Run: headless pygame with SDL's dummy video driver; simulated clock (each Clock.tick advances the game by its frame time, no real sleeping); random seed 0; keys injected as events and as key.get_pressed() state; no mouse input.
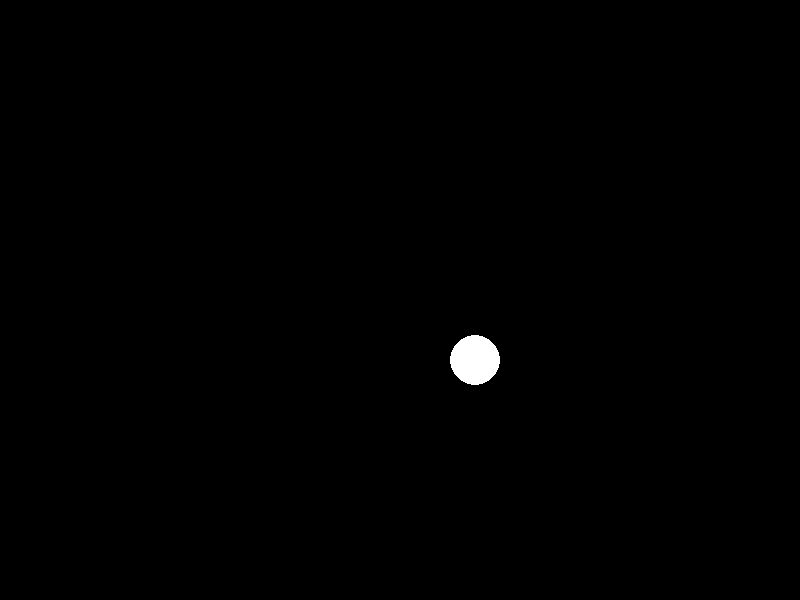
Frame 1 of 4 · flips 1–60 · no input
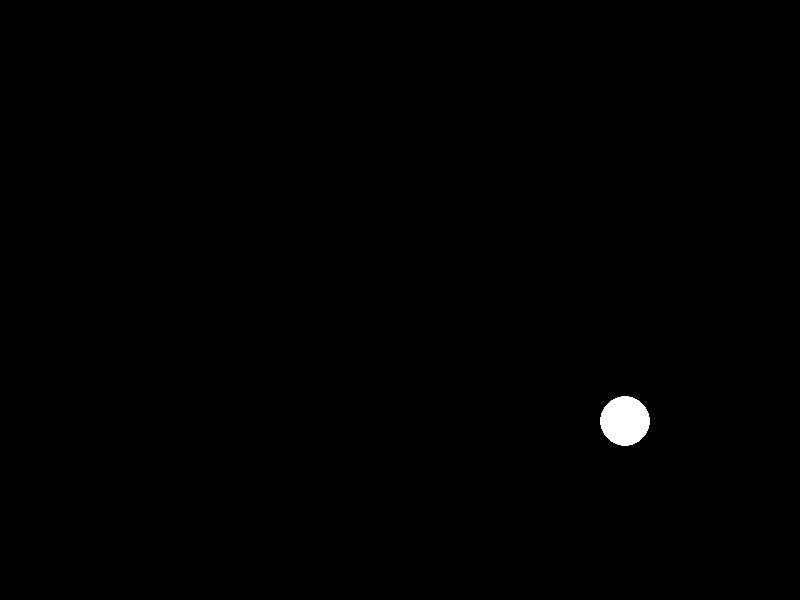
Frame 2 of 4 · flips 61–180 · tapped SPACE, RETURN · held RIGHT (→), D
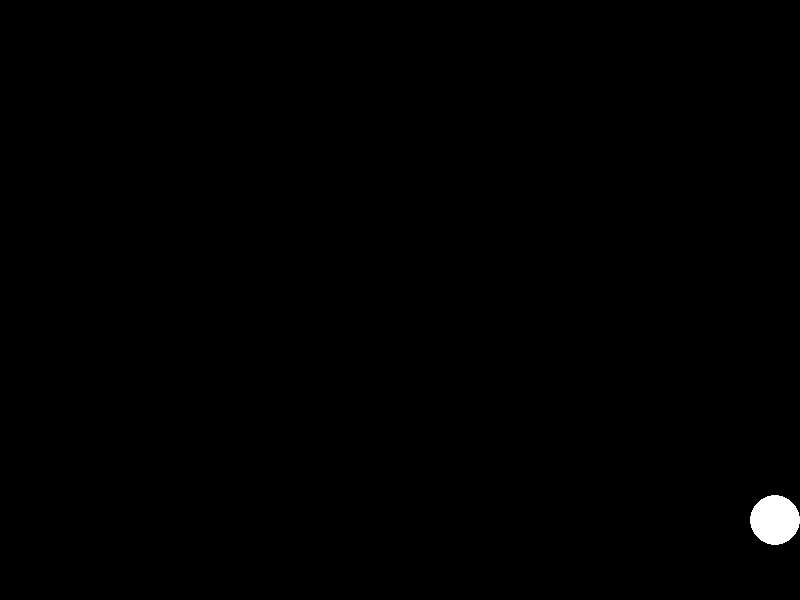
Frame 3 of 4 · flips 181–300 · held DOWN (↓), S
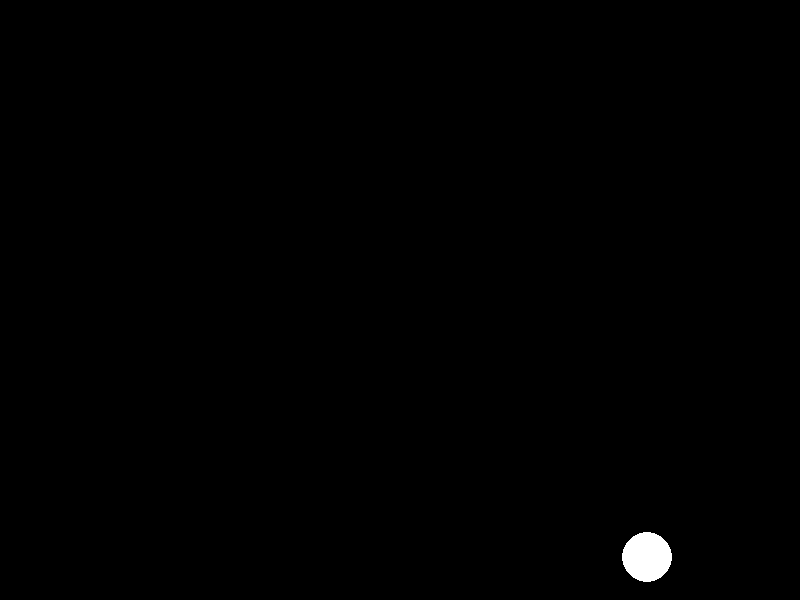
Frame 4 of 4 · flips 301–420 · held LEFT (←), A, UP (↑), W

The pygame program that drew these frames:

import pygame


pygame.init()
SCREEN_WIDTH, SCREEN_HEIGHT = 800, 600
screen = pygame.display.set_mode((SCREEN_WIDTH, SCREEN_HEIGHT))
pygame.display.set_caption("STEP 2 : 자유 낙하 운동 + 튕기기")
clock = pygame.time.Clock()

is_run = True
white = (255, 255, 255)
black = (0, 0, 0)
# 공에 관련된 변수들
radius = 25
position = pygame.math.Vector2(SCREEN_WIDTH / 2, radius) # 공의 위치
velocity = pygame.math.Vector2(1.25, 0)

# 중력 가속도
gravity = pygame.math.Vector2(0, 0.5)
elasticity = -0.85 # 탄성, 20% 손실 발생, 80% 유지

while is_run:
    for event in pygame.event.get():
        if event.type == pygame.QUIT:
            is_run = False

    # 공식 사용해서 값 바꾸기
    velocity += gravity
    position += velocity

    if position.y + radius >= SCREEN_HEIGHT:
        position.y = SCREEN_HEIGHT - radius
        velocity.y *= elasticity
    if position.x + radius >= SCREEN_WIDTH:
        position.x = SCREEN_WIDTH - radius
        velocity.x *= elasticity
    if position.x - radius <= 0:
        position.x = radius
        velocity.x *= elasticity
    # 상좌우 충돌 처리 (homework)
    # 배경
    screen.fill(black)
    # 공 그리기
    pygame.draw.circle(screen, white, (position.x, position.y), radius)

    pygame.display.flip()
    clock.tick(70)
pygame.quit()
